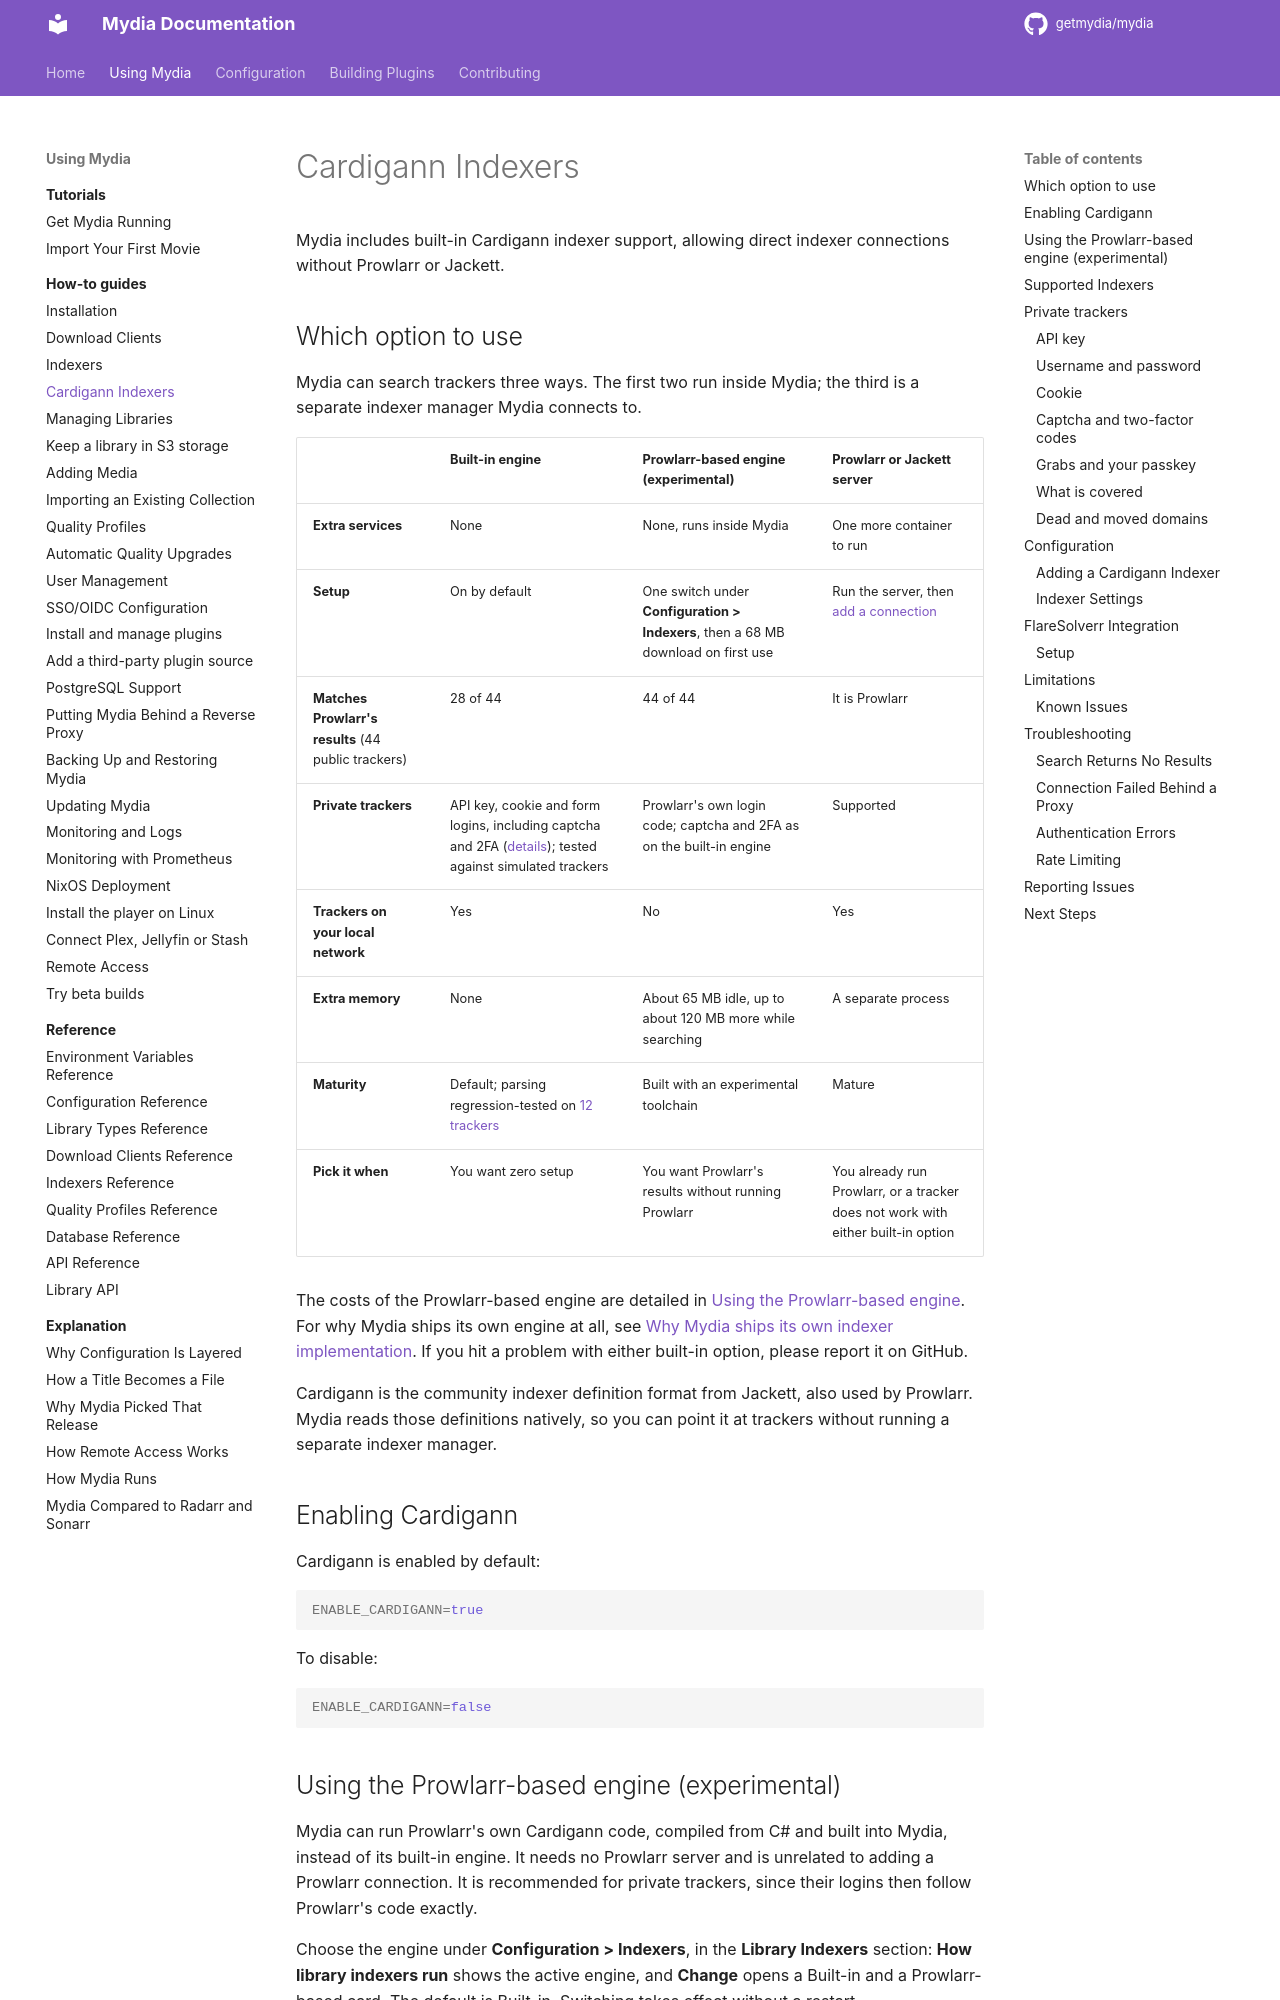

repository: getmydia/mydia · page: dev/using/how-to/cardigann-indexers/index.html · generator: mkdocs

# Cardigann Indexers

Mydia includes built-in Cardigann indexer support, allowing direct indexer connections without Prowlarr or Jackett.

## Which option to use

Mydia can search trackers three ways. The first two run inside Mydia; the third
is a separate indexer manager Mydia connects to.

| | Built-in engine | Prowlarr-based engine (experimental) | Prowlarr or Jackett server |
|---|---|---|---|
| **Extra services** | None | None, runs inside Mydia | One more container to run |
| **Setup** | On by default | One switch under **Configuration > Indexers**, then a 68 MB download on first use | Run the server, then [add a connection](connect-indexer.md) |
| **Matches Prowlarr's results** (44 public trackers) | 28 of 44 | 44 of 44 | It is Prowlarr |
| **Private trackers** | API key, cookie and form logins, including captcha and 2FA ([details](#private-trackers)); tested against simulated trackers | Prowlarr's own login code; captcha and 2FA as on the built-in engine | Supported |
| **Trackers on your local network** | Yes | No | Yes |
| **Extra memory** | None | About 65 MB idle, up to about 120 MB more while searching | A separate process |
| **Maturity** | Default; parsing regression-tested on [12 trackers](#supported-indexers) | Built with an experimental toolchain | Mature |
| **Pick it when** | You want zero setup | You want Prowlarr's results without running Prowlarr | You already run Prowlarr, or a tracker does not work with either built-in option |

The costs of the Prowlarr-based engine are detailed in
[Using the Prowlarr-based engine](#using-the-prowlarr-based-engine-experimental).
For why Mydia ships its own engine at all, see
[Why Mydia ships its own indexer implementation](../explanation/media-pipeline.md#why-mydia-ships-its-own-indexer-implementation).
If you hit a problem with either built-in option, please report it on GitHub.

Cardigann is the community indexer definition format from Jackett, also used by
Prowlarr. Mydia reads those definitions natively, so you can point it at trackers
without running a separate indexer manager.

## Enabling Cardigann

Cardigann is enabled by default:

```bash
ENABLE_CARDIGANN=true
```

To disable:

```bash
ENABLE_CARDIGANN=false
```
